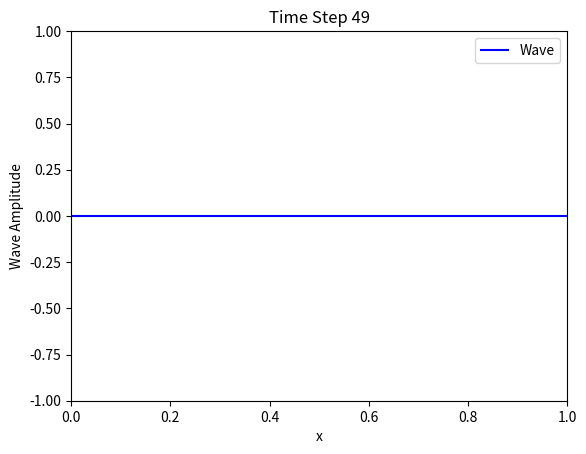

This figure's Python source:
import numpy as np
import matplotlib.pyplot as plt
import matplotlib.animation as animation

def solve_wave_equation_1d_advanced(grid_size, time_steps, dt, dx):
    # 初始化网格 (w(x, t))
    w = np.zeros((grid_size, time_steps))

    # 定义空间坐标
    x = np.linspace(0, 1, grid_size)

    # 初始条件
    w[:, 0] = np.sin(np.pi * x)  # 初始位移
    w[:, 1] = w[:, 0]            # 初始速度为 0

    # 边界条件（固定边界）
    w[0, :] = 0
    w[-1, :] = 0

    # 迭代求解
    for t in range(2, time_steps - 2):
        for i in range(2, grid_size - 2):
            # 计算各项导数
            w_tttt = (w[i, t+2] - 4*w[i, t+1] + 6*w[i, t] - 4*w[i, t-1] + w[i, t-2]) / dt**4
            w_xxxx = (w[i+2, t] - 4*w[i+1, t] + 6*w[i, t] - 4*w[i-1, t] + w[i-2, t]) / dx**4
            w_xxtt = ((w[i+1, t+1] - 2*w[i, t+1] + w[i-1, t+1] -
                       2*w[i+1, t-1] + 2*w[i, t-1] - w[i-1, t-1]) / (dx**2 * dt**2))
            
            # 更新网格点
            w[i, t + 1] = w_tttt - w_xxxx - w_xxtt

    return x, w

def create_animation_1d_advanced(x, solution):
    fig, ax = plt.subplots()
    line, = ax.plot(x, solution[:, 0], label="Wave", color="blue")
    ax.set_xlim(0, 1)
    ax.set_ylim(-1, 1)
    ax.set_xlabel("x")
    ax.set_ylabel("Wave Amplitude")
    ax.legend()

    def update(t):
        line.set_ydata(solution[:, t])
        ax.set_title(f"Time Step {t}")
        return line,

    ani = animation.FuncAnimation(fig, update, frames=solution.shape[1], interval=50, blit=True)

    # 保存为 GIF
    ani.save('wave_equation_1d_advanced.gif', writer='pillow', fps=20)
    plt.show()

if __name__ == "__main__":
    grid_size = 100
    time_steps = 50
    dt = 0.01
    dx = 1 / (grid_size - 1)

    x, solution = solve_wave_equation_1d_advanced(grid_size, time_steps, dt, dx)
    create_animation_1d_advanced(x, solution)
